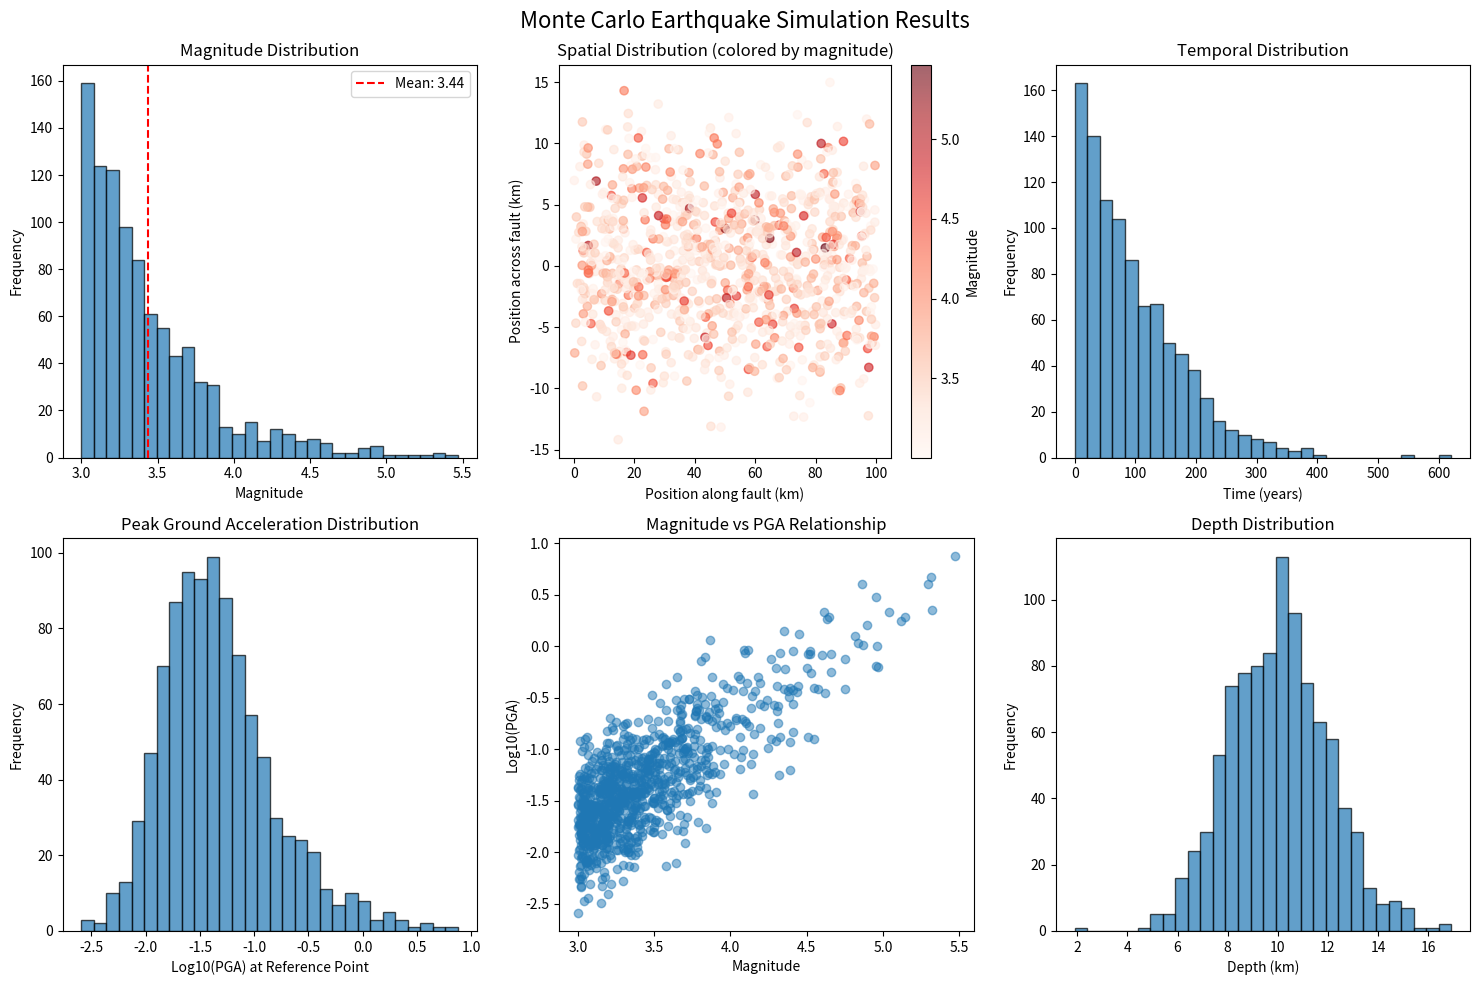

Write the Python code that produced this figure.
!pip install matplotlib scipy

import numpy as np
import matplotlib.pyplot as plt
import pandas as pd
from scipy import stats
import seaborn as sns

class EarthquakeFaultSimulation:
    def __init__(self, fault_length=100, fault_width=20, fault_depth=5):
        """
        Initialize earthquake fault simulation parameters

        Parameters:
        fault_length: Length of fault in km
        fault_width: Width of fault in km
        fault_depth: Depth of fault in km
        """
        self.fault_length = fault_length
        self.fault_width = fault_width
        self.fault_depth = fault_depth

        # Gutenberg-Richter parameters (frequency-magnitude relationship)
        self.b_value = 1.0  # b-value (slope of magnitude-frequency relationship)
        self.a_value = 4.0  # a-value (intercept)
        self.min_magnitude = 3.0
        self.max_magnitude = 8.5

        # Temporal parameters
        self.mean_recurrence_interval = 50  # years for M>6 earthquakes
        self.time_window = 1000  # simulation time window in years

    def gutenberg_richter_magnitude(self, n_events):
        """
        Generate earthquake magnitudes using Gutenberg-Richter relationship
        """
        # Use exponential distribution for magnitude exceedance
        beta = self.b_value * np.log(10)
        magnitudes = stats.expon.rvs(scale=1/beta, size=n_events) + self.min_magnitude

        # Cap at maximum magnitude
        magnitudes = np.minimum(magnitudes, self.max_magnitude)

        return magnitudes

    def spatial_distribution(self, n_events):
        """
        Generate spatial distribution of earthquakes along fault
        """
        # Assume uniform distribution along fault length
        x_positions = np.random.uniform(0, self.fault_length, n_events)

        # Depth follows a truncated normal distribution
        depths = np.random.normal(self.fault_depth, 2, n_events)
        depths = np.clip(depths, 0.1, self.fault_depth * 2)

        # Width position (perpendicular to fault)
        y_positions = np.random.normal(0, self.fault_width/4, n_events)

        return x_positions, y_positions, depths

    def temporal_distribution(self, n_events):
        """
        Generate temporal distribution using Poisson process
        """
        # Inter-event times follow exponential distribution
        inter_event_times = np.random.exponential(self.mean_recurrence_interval, n_events)

        # Convert to cumulative time
        event_times = np.cumsum(inter_event_times)

        # Filter events within time window
        valid_events = event_times <= self.time_window

        return event_times[valid_events]

    def calculate_rupture_area(self, magnitude):
        """
        Calculate rupture area using Wells & Coppersmith (1994) scaling relationship
        """
        # Log(Area) = -3.49 + 0.91*M for strike-slip faults
        log_area = -3.49 + 0.91 * magnitude
        area = 10 ** log_area  # km²
        return area

    def calculate_peak_ground_acceleration(self, magnitude, distance):
        """
        Estimate Peak Ground Acceleration using Boore-Atkinson GMPE
        Simplified version for demonstration
        """
        # Simplified attenuation relationship
        log_pga = magnitude - 3.512 - 0.833 * np.log10(distance + 5.8)
        pga = 10 ** log_pga  # in g (gravitational acceleration)

        # Add random variability
        sigma = 0.3  # standard deviation in log space
        log_pga_with_uncertainty = log_pga + np.random.normal(0, sigma, len(distance))
        pga_with_uncertainty = 10 ** log_pga_with_uncertainty

        return pga_with_uncertainty

    def run_simulation(self, n_simulations=1000):
        """
        Run Monte Carlo simulation
        """
        results = []

        for sim in range(n_simulations):
            # Generate number of events (Poisson distributed)
            lambda_events = self.time_window / self.mean_recurrence_interval
            n_events = np.random.poisson(lambda_events * 0.1)  # Scale down for demo

            if n_events == 0:
                continue

            # Generate earthquake parameters
            magnitudes = self.gutenberg_richter_magnitude(n_events)
            x_pos, y_pos, depths = self.spatial_distribution(n_events)
            event_times = self.temporal_distribution(n_events)

            # Ensure we have the same number of events after temporal filtering
            min_events = min(len(magnitudes), len(event_times))
            magnitudes = magnitudes[:min_events]
            x_pos = x_pos[:min_events]
            y_pos = y_pos[:min_events]
            depths = depths[:min_events]
            event_times = event_times[:min_events]

            # Calculate derived parameters
            rupture_areas = self.calculate_rupture_area(magnitudes)

            # Calculate distance to a reference point (e.g., major city)
            ref_x, ref_y = 50, 0  # Reference point at fault midpoint
            distances = np.sqrt((x_pos - ref_x)**2 + (y_pos - ref_y)**2 + depths**2)

            # Calculate PGA at reference point
            pga_values = self.calculate_peak_ground_acceleration(magnitudes, distances)

            # Store results
            for i in range(min_events):
                results.append({
                    'simulation': sim,
                    'magnitude': magnitudes[i],
                    'x_position': x_pos[i],
                    'y_position': y_pos[i],
                    'depth': depths[i],
                    'time': event_times[i],
                    'rupture_area': rupture_areas[i],
                    'distance_to_ref': distances[i],
                    'pga_at_ref': pga_values[i]
                })

        return pd.DataFrame(results)

    def analyze_results(self, results_df):
        """
        Analyze and visualize simulation results
        """
        if results_df.empty:
            print("No earthquake events generated in simulation")
            return

        print("=== EARTHQUAKE SIMULATION ANALYSIS ===")
        print(f"Total simulated events: {len(results_df)}")
        print(f"Average events per simulation: {len(results_df)/results_df['simulation'].nunique():.2f}")
        print(f"\nMagnitude Statistics:")
        print(f"  Mean magnitude: {results_df['magnitude'].mean():.2f}")
        print(f"  Max magnitude: {results_df['magnitude'].max():.2f}")
        print(f"  Events M≥6.0: {len(results_df[results_df['magnitude'] >= 6.0])}")
        print(f"  Events M≥7.0: {len(results_df[results_df['magnitude'] >= 7.0])}")

        print(f"\nSpatial Distribution:")
        print(f"  Mean depth: {results_df['depth'].mean():.1f} km")
        print(f"  Fault coverage: {results_df['x_position'].std():.1f} km std dev")

        print(f"\nHazard at Reference Point:")
        print(f"  Mean PGA: {results_df['pga_at_ref'].mean():.3f} g")
        print(f"  95th percentile PGA: {results_df['pga_at_ref'].quantile(0.95):.3f} g")
        print(f"  Events with PGA > 0.1g: {len(results_df[results_df['pga_at_ref'] > 0.1])}")

        # Create visualizations
        fig, axes = plt.subplots(2, 3, figsize=(15, 10))
        fig.suptitle('Monte Carlo Earthquake Simulation Results', fontsize=16)

        # Magnitude distribution
        axes[0,0].hist(results_df['magnitude'], bins=30, alpha=0.7, edgecolor='black')
        axes[0,0].set_xlabel('Magnitude')
        axes[0,0].set_ylabel('Frequency')
        axes[0,0].set_title('Magnitude Distribution')
        axes[0,0].axvline(results_df['magnitude'].mean(), color='red', linestyle='--',
                         label=f'Mean: {results_df["magnitude"].mean():.2f}')
        axes[0,0].legend()

        # Spatial distribution
        scatter = axes[0,1].scatter(results_df['x_position'], results_df['y_position'],
                                  c=results_df['magnitude'], cmap='Reds', alpha=0.6)
        axes[0,1].set_xlabel('Position along fault (km)')
        axes[0,1].set_ylabel('Position across fault (km)')
        axes[0,1].set_title('Spatial Distribution (colored by magnitude)')
        plt.colorbar(scatter, ax=axes[0,1], label='Magnitude')

        # Temporal distribution
        axes[0,2].hist(results_df['time'], bins=30, alpha=0.7, edgecolor='black')
        axes[0,2].set_xlabel('Time (years)')
        axes[0,2].set_ylabel('Frequency')
        axes[0,2].set_title('Temporal Distribution')

        # PGA distribution
        axes[1,0].hist(np.log10(results_df['pga_at_ref']), bins=30, alpha=0.7, edgecolor='black')
        axes[1,0].set_xlabel('Log10(PGA) at Reference Point')
        axes[1,0].set_ylabel('Frequency')
        axes[1,0].set_title('Peak Ground Acceleration Distribution')

        # Magnitude vs PGA
        axes[1,1].scatter(results_df['magnitude'], np.log10(results_df['pga_at_ref']), alpha=0.5)
        axes[1,1].set_xlabel('Magnitude')
        axes[1,1].set_ylabel('Log10(PGA)')
        axes[1,1].set_title('Magnitude vs PGA Relationship')

        # Depth distribution
        axes[1,2].hist(results_df['depth'], bins=30, alpha=0.7, edgecolor='black')
        axes[1,2].set_xlabel('Depth (km)')
        axes[1,2].set_ylabel('Frequency')
        axes[1,2].set_title('Depth Distribution')

        plt.tight_layout()
        plt.show()

        return results_df

if __name__=="__main__":
  #Create simulation instance
  sim=EarthquakeFaultSimulation(fault_length=100, fault_width=20, fault_depth=10)

  #Run Monte Carlo simulation
  print("Running Monte Carllo earthquake simulation...")
  results=sim.run_simulation(n_simulations=500)

  #Analyze results
  analyzed_results=sim.analyze_results(results)

  #Calculate probabilistic hazard
  print("\n=== Probabilistic Hazard Assessment ===")
  if not results.empty:
    #Annual exceedance probability for different PGA levels
    pga_levels=[0.05, 0.1, 0.2, 0.3, 0.5]
    time_span=sim.time_window

    print("Annual exceedance probabilities at reference point:")
    for pga_level in pga_levels:
      n_exceedances=len(results[results['pga_at_ref']> pga_level])
      total_events=len(results)
      if total_events>0:
        annual_prob=(n_exceedances/ len(results))* (len(results)/time_span)
        print(f"  PGA > {pga_level}g: {annual_prob:.6f}(return period: {1/annual_prob:.1f} years)"
        if annual_prob>0 else f"  PGA >{pga_level}g: 0 (no exceedances)")